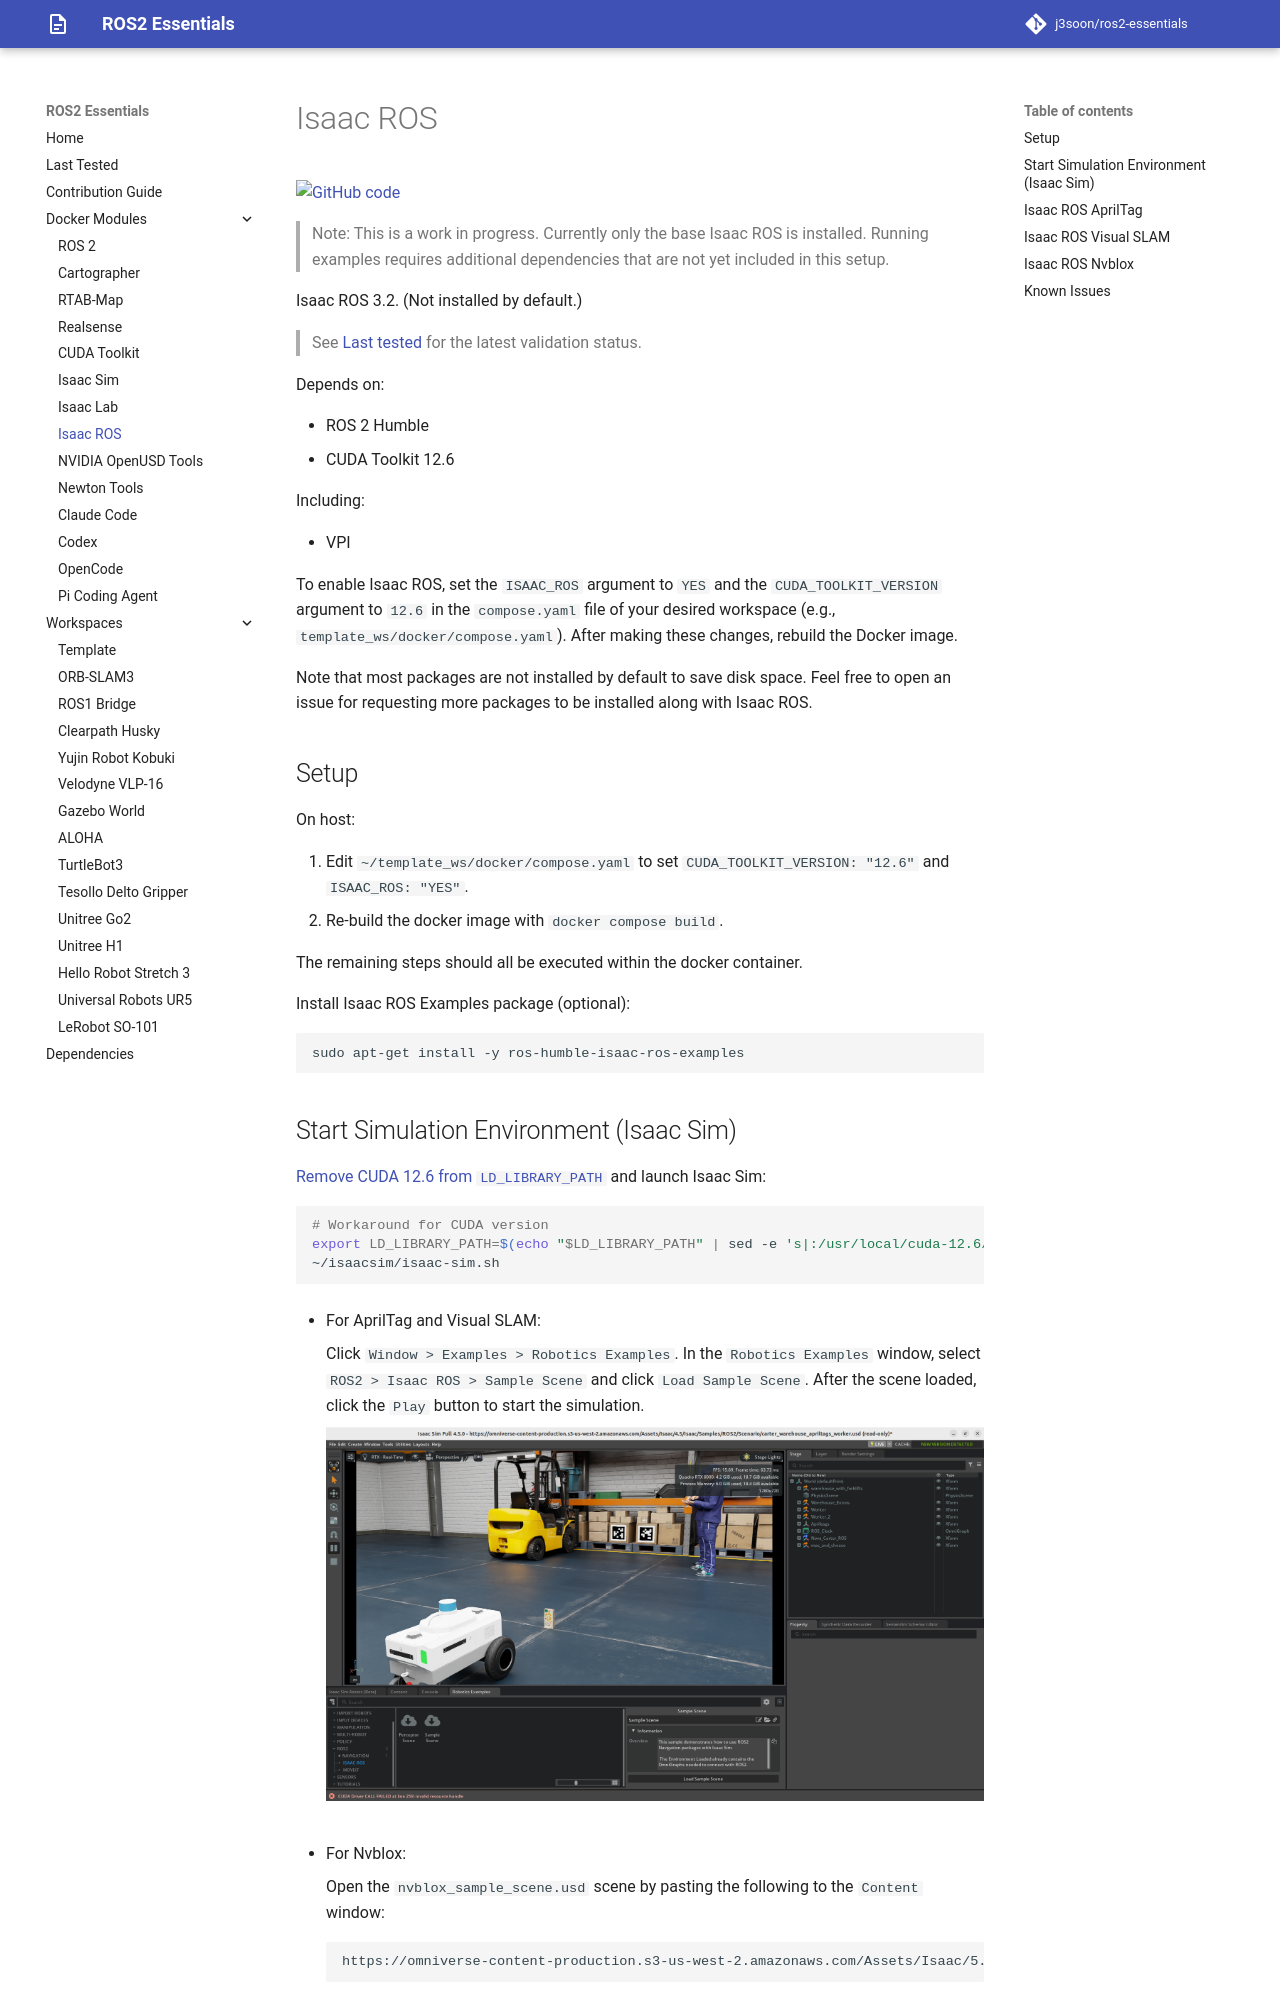

repository: j3soon/ros2-essentials · page: docker-modules/isaac-ros/index.html · generator: mkdocs

# Isaac ROS

[![GitHub code](https://img.shields.io/badge/code-blue?logo=github&label=github)](https://github.com/j3soon/ros2-essentials/blob/main/docker_modules/install_isaac_ros.sh)

> Note: This is a work in progress. Currently only the base Isaac ROS is installed. Running examples requires additional dependencies that are not yet included in this setup.

Isaac ROS 3.2. (Not installed by default.)

> See [Last tested](../last-tested.md) for the latest validation status.

Depends on:

- ROS 2 Humble
- CUDA Toolkit 12.6

Including:

- VPI

To enable Isaac ROS, set the `ISAAC_ROS` argument to `YES` and the `CUDA_TOOLKIT_VERSION` argument to `12.6` in the `compose.yaml` file of your desired workspace (e.g., `template_ws/docker/compose.yaml`). After making these changes, rebuild the Docker image.

Note that most packages are not installed by default to save disk space. Feel free to open an issue for requesting more packages to be installed along with Isaac ROS.

## Setup

On host:

1. Edit `~/template_ws/docker/compose.yaml` to set `CUDA_TOOLKIT_VERSION: "12.6"` and `ISAAC_ROS: "YES"`.
2. Re-build the docker image with `docker compose build`.

The remaining steps should all be executed within the docker container.

Install Isaac ROS Examples package (optional):

```sh
sudo apt-get install -y ros-humble-isaac-ros-examples
```
